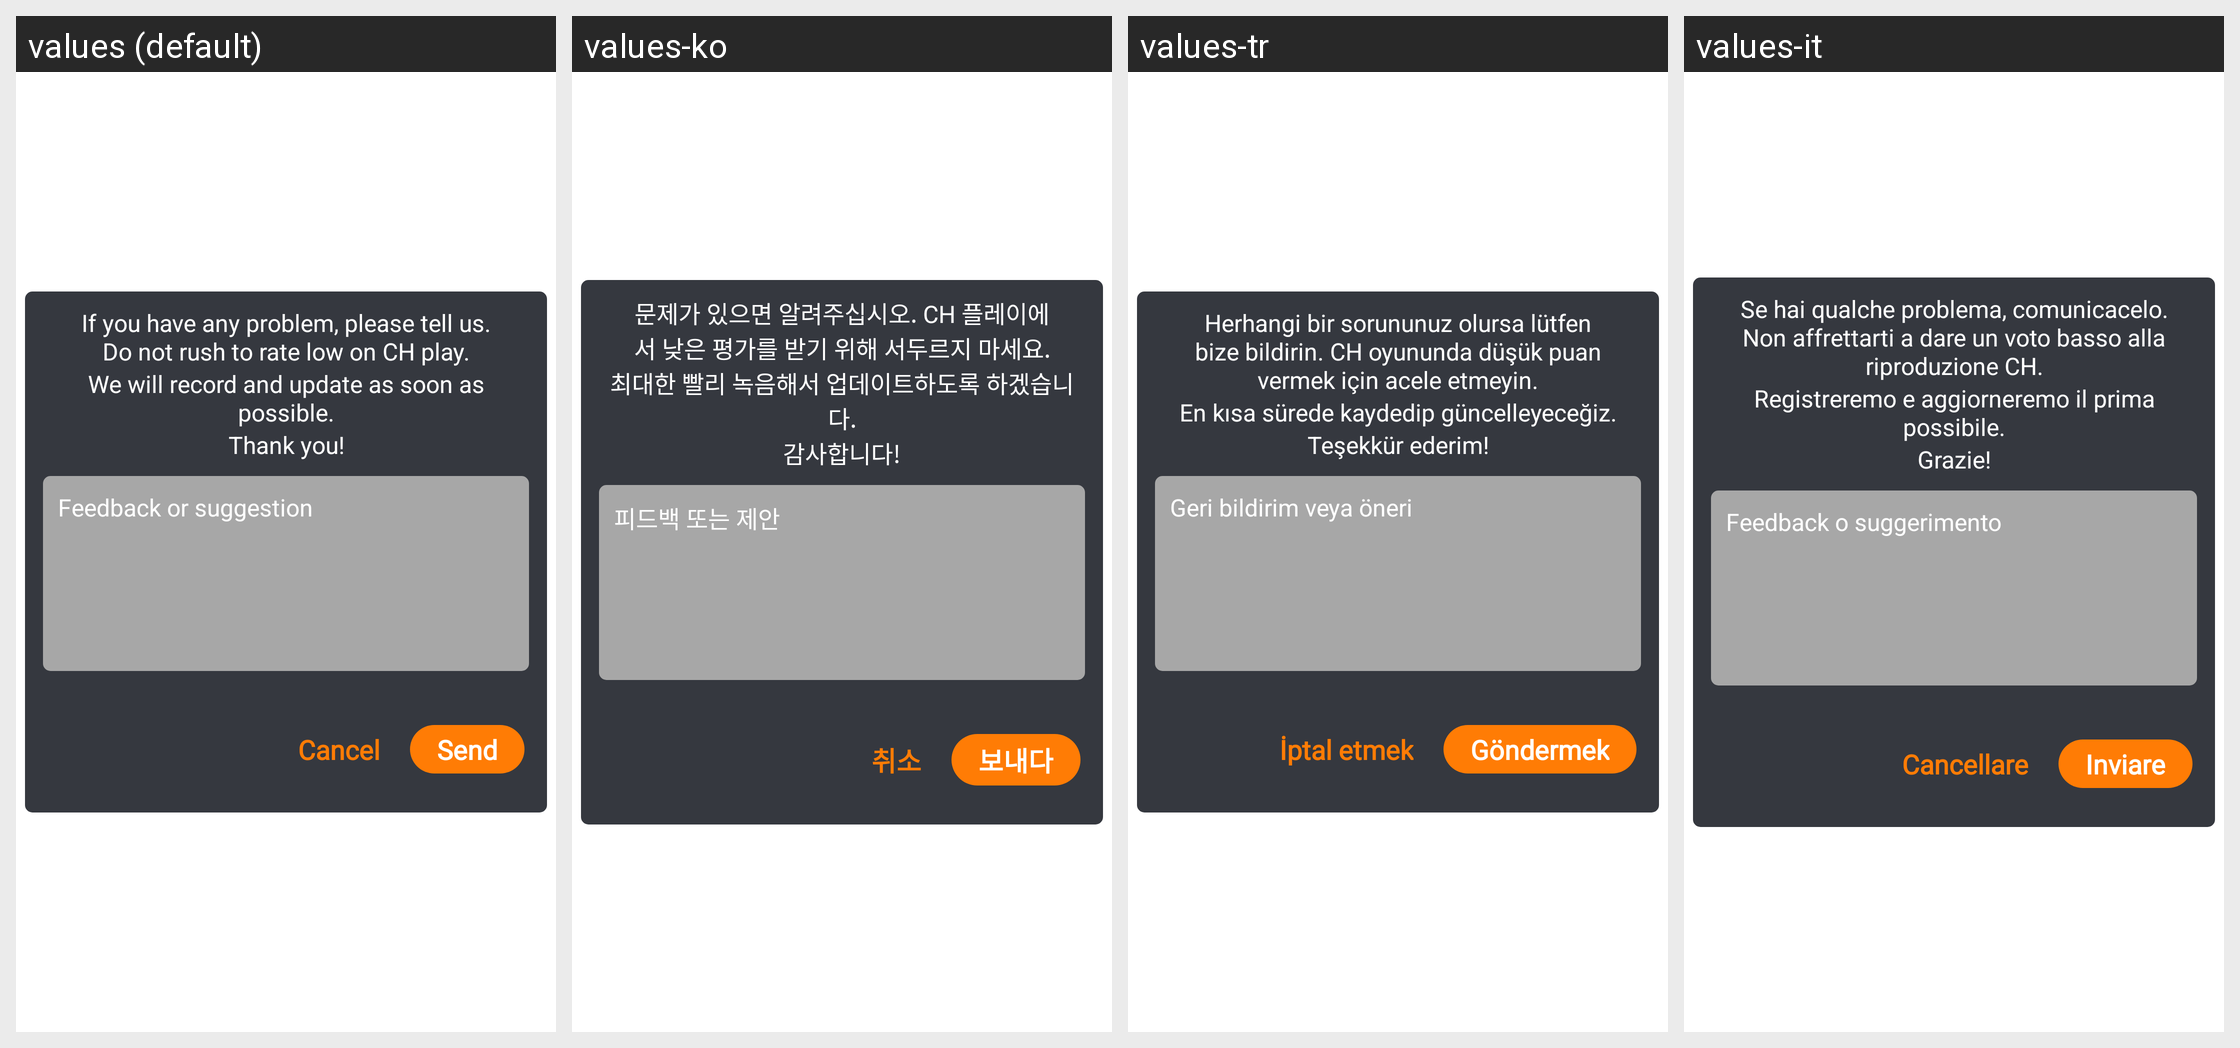

This grid shows one Android layout under several languages. Give, for every string resource on the screen, its name, the default text and each shown locale's text.
Android screen res/layout/dialog_feedback.xml rendered under 4 locales, left to right: values (default), values-ko, values-tr, values-it. Device: Nexus 5 (rendered at 1080×1920; each locale shown at half size, 540×960, under a caption strip naming it); theme Theme.BrokenGlass.
Other locales in the repository, not shown: values-de, values-en, values-fr, values-hi, values-in, values-ja, values-nl, values-pt, values-vi, values-zh.
Strings drawn on this screen, with the default value and each locale's value (text and hints the layout hard-codes, and strings that could not be matched under every locale, appear in the picture but are not listed):

if_you_have
  values: If you have any problem, please tell us. Do not rush to rate low on CH play.
  values-ko: 문제가 있으면 알려주십시오. CH 플레이에서 낮은 평가를 받기 위해 서두르지 마세요.
  values-tr: Herhangi bir sorununuz olursa lütfen bize bildirin. CH oyununda düşük puan vermek için acele etmeyin.
  values-it: Se hai qualche problema, comunicacelo. Non affrettarti a dare un voto basso alla riproduzione CH.

we_will
  values: We will record and update as soon as possible.
  values-ko: 최대한 빨리 녹음해서 업데이트하도록 하겠습니다.
  values-tr: En kısa sürede kaydedip güncelleyeceğiz.
  values-it: Registreremo e aggiorneremo il prima possibile.

thank_you
  values: Thank you!
  values-ko: 감사합니다!
  values-tr: Teşekkür ederim!
  values-it: Grazie!

feedback_or_suggestion
  values: Feedback or suggestion
  values-ko: 피드백 또는 제안
  values-tr: Geri bildirim veya öneri
  values-it: Feedback o suggerimento

send
  values: Send
  values-ko: 보내다
  values-tr: Göndermek
  values-it: Inviare

cancel
  values: Cancel
  values-ko: 취소
  values-tr: İptal etmek
  values-it: Cancellare
